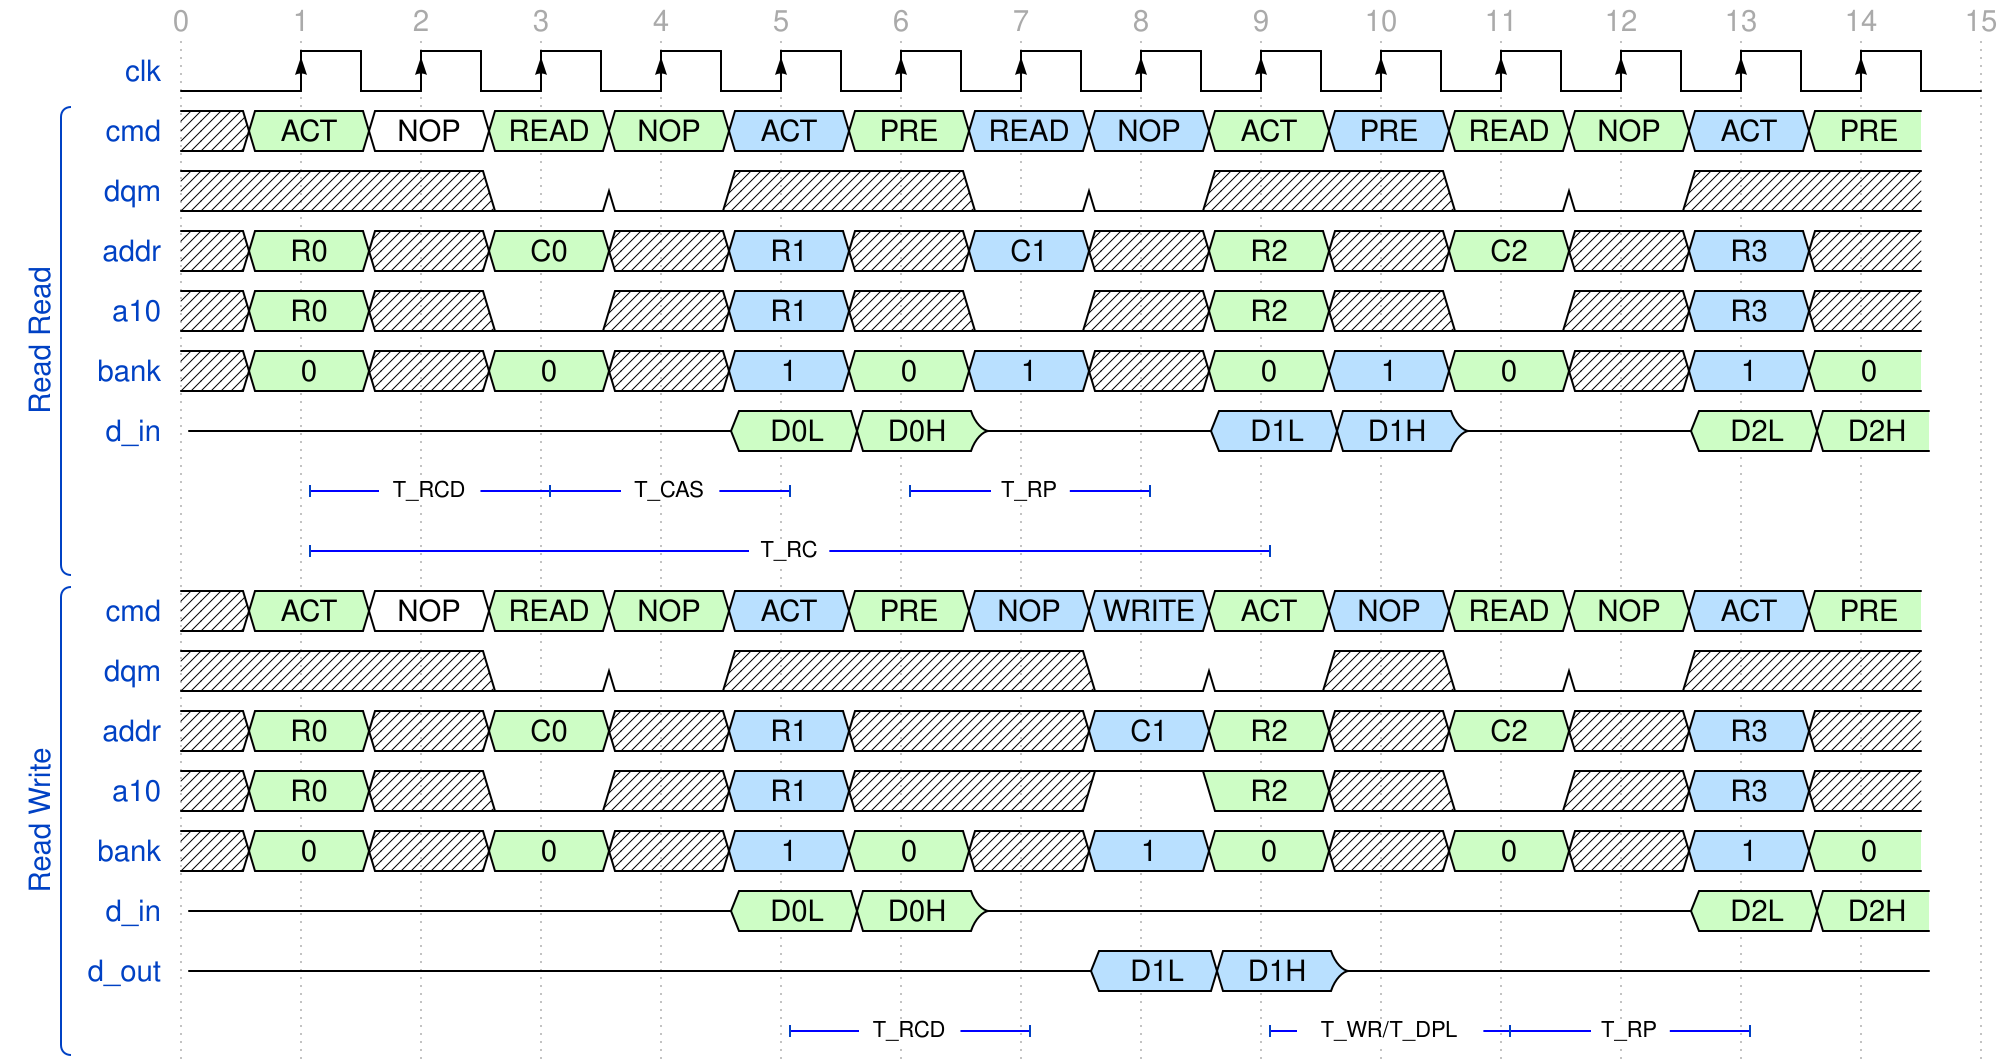

Give the WaveDrom (WaveJSON) description of this timing diagram.

{ config: {'hscale': 3, 'skin': 'narrow'},
  head: {tick: 0},
  signal: [
    {              name: 'clk',    wave: '0P.............'},
    ['Read Read', 
      {phase: 1.5, name: 'cmd',    wave: 'x72775755757757', data: ['ACT', 'NOP', 'READ', 'NOP', 'ACT', 'PRE', 'READ', 'NOP', 'ACT', 'PRE', 'READ', 'NOP', 'ACT', 'PRE']},
      {phase: 1.5, name: 'dqm',    wave: 'xx.00x.00x.00x.'},
      {phase: 1.5, name: 'addr',   wave: 'x7x7x5x5x7x7x5x', data: ['R0', 'C0','R1', 'C1','R2', 'C2', 'R3']},
      {phase: 1.5, name: 'a10',    wave: 'x7x0x5x0x7x0x5x', data: ['R0', 'R1', 'R2', 'R3']},
      {phase: 1.5, name: 'bank',   wave: 'x7x7x575x757x57', data: ['0', '0', '1','0', '1','0', '1','0', '1','0']},
      {phase: 1.3, name: 'd_in',   wave: 'zzzzz77zz55zz77', data: ['D0L', 'D0H', 'D1L', 'D1H', 'D2L', 'D2H' ]},
      {                            node: '.A.B.CD.E......'},
      {                            node: '.F.......G.....'},
    ],
    ['Read Write', 
      {phase: 1.5, name: 'cmd',    wave: 'x72775755757757', data: ['ACT', 'NOP', 'READ', 'NOP', 'ACT', 'PRE', 'NOP', 'WRITE', 'ACT', 'NOP', 'READ', 'NOP', 'ACT', 'PRE']},
      {phase: 1.5, name: 'dqm',    wave: 'xx.00x..00x00x.'},
      {phase: 1.5, name: 'addr',   wave: 'x7x7x5xx57x7x5x', data: ['R0', 'C0','R1', 'C1','R2', 'C2', 'R3']},
      {phase: 1.5, name: 'a10',    wave: 'x7x0x5xx17x0x5x', data: ['R0', 'R1', 'R2', 'R3']},
      {phase: 1.5, name: 'bank',   wave: 'x7x7x57x57x7x57', data: ['0', '0', '1','0', '1','0','0', '1','0']},
      {phase: 1.3, name: 'd_in',   wave: 'zzzzz77zzzzzz77', data: ['D0L', 'D0H', 'D2L', 'D2H' ]},
      {phase: 1.3, name: 'd_out',  wave: 'zzzzzzzz55zzzzz', data: ['D1L', 'D1H' ]},
      {                            node: '.....K.L.H.I.J..'},
    ]
  ],
  edge: [
    'A+B T_RCD', 'B+C T_CAS', 'D+E T_RP', 'F+G T_RC', 'H+I T_WR/T_DPL', 'I+J T_RP', 'K+L T_RCD'
  ]
}
